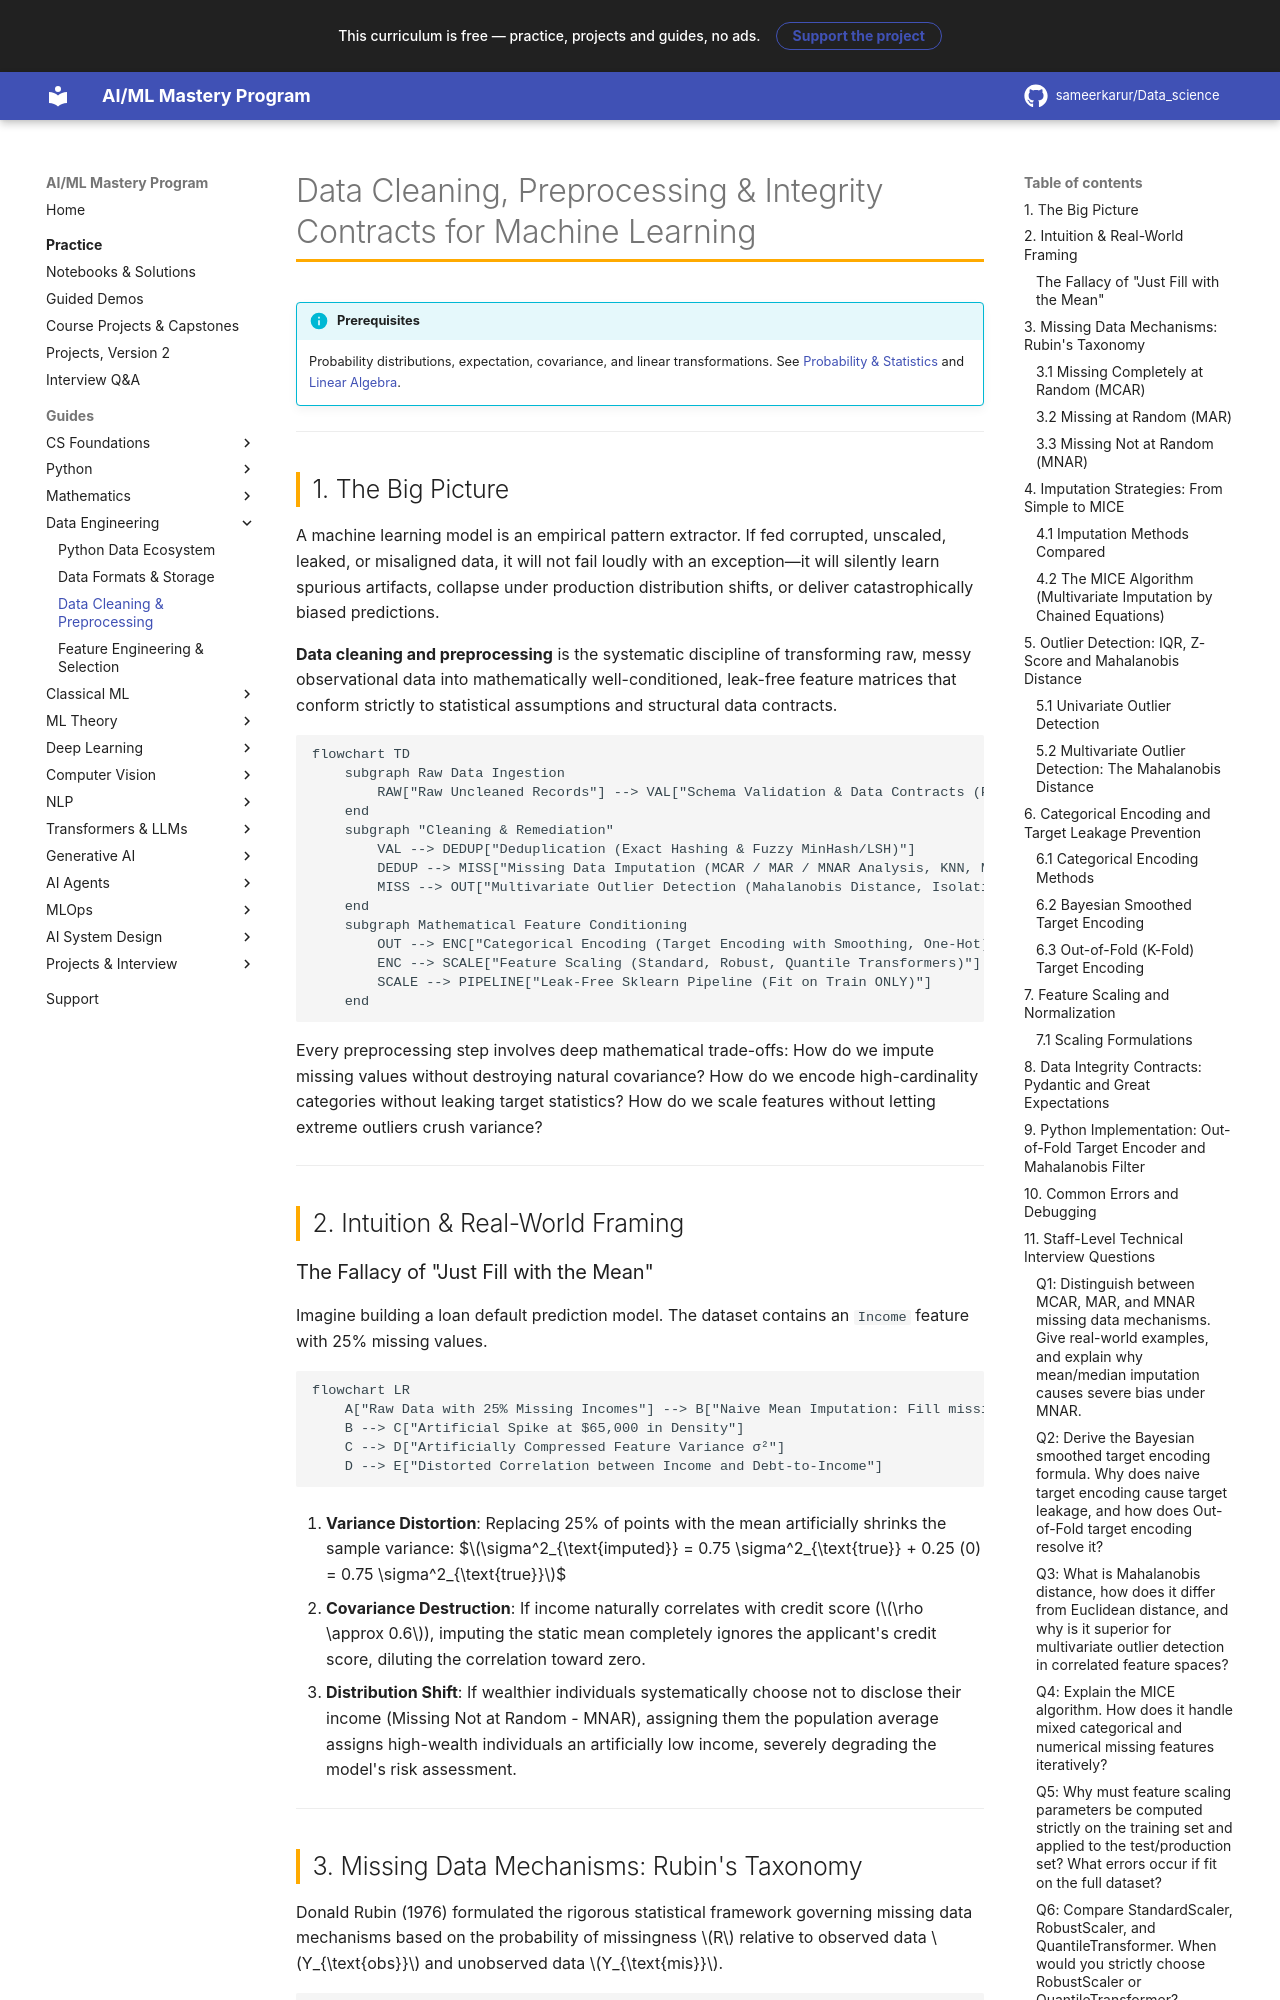

repository: sameerkarur/Data_science · page: 03-data-engineering/data-cleaning-preprocessing-deep-dive/index.html · generator: mkdocs

# Data Cleaning, Preprocessing & Integrity Contracts for Machine Learning

!!! info "Prerequisites"
    Probability distributions, expectation, covariance, and linear transformations. See [Probability & Statistics](../02-mathematics/probability-statistics-deep-dive.md) and [Linear Algebra](../02-mathematics/linear-algebra-deep-dive.md).

---

## 1. The Big Picture

A machine learning model is an empirical pattern extractor. If fed corrupted, unscaled, leaked, or misaligned data, it will not fail loudly with an exception—it will silently learn spurious artifacts, collapse under production distribution shifts, or deliver catastrophically biased predictions.

**Data cleaning and preprocessing** is the systematic discipline of transforming raw, messy observational data into mathematically well-conditioned, leak-free feature matrices that conform strictly to statistical assumptions and structural data contracts.

```mermaid
flowchart TD
    subgraph Raw Data Ingestion
        RAW["Raw Uncleaned Records"] --> VAL["Schema Validation & Data Contracts (Pydantic / Great Expectations)"]
    end
    subgraph "Cleaning & Remediation"
        VAL --> DEDUP["Deduplication (Exact Hashing & Fuzzy MinHash/LSH)"]
        DEDUP --> MISS["Missing Data Imputation (MCAR / MAR / MNAR Analysis, KNN, MICE)"]
        MISS --> OUT["Multivariate Outlier Detection (Mahalanobis Distance, Isolation Forest)"]
    end
    subgraph Mathematical Feature Conditioning
        OUT --> ENC["Categorical Encoding (Target Encoding with Smoothing, One-Hot)"]
        ENC --> SCALE["Feature Scaling (Standard, Robust, Quantile Transformers)"]
        SCALE --> PIPELINE["Leak-Free Sklearn Pipeline (Fit on Train ONLY)"]
    end
```

Every preprocessing step involves deep mathematical trade-offs: How do we impute missing values without destroying natural covariance? How do we encode high-cardinality categories without leaking target statistics? How do we scale features without letting extreme outliers crush variance?

---

## 2. Intuition & Real-World Framing

### The Fallacy of "Just Fill with the Mean"

Imagine building a loan default prediction model. The dataset contains an `Income` feature with 25% missing values.

```mermaid
flowchart LR
    A["Raw Data with 25% Missing Incomes"] --> B["Naive Mean Imputation: Fill missing with $65,000"]
    B --> C["Artificial Spike at $65,000 in Density"]
    C --> D["Artificially Compressed Feature Variance σ²"]
    D --> E["Distorted Correlation between Income and Debt-to-Income"]
```

1. **Variance Distortion**: Replacing 25% of points with the mean artificially shrinks the sample variance:
   $$\sigma^2_{\text{imputed}} = 0.75 \sigma^2_{\text{true}} + 0.25 (0) = 0.75 \sigma^2_{\text{true}}$$

2. **Covariance Destruction**: If income naturally correlates with credit score ($\rho \approx 0.6$), imputing the static mean completely ignores the applicant's credit score, diluting the correlation toward zero.
3. **Distribution Shift**: If wealthier individuals systematically choose not to disclose their income (Missing Not at Random - MNAR), assigning them the population average assigns high-wealth individuals an artificially low income, severely degrading the model's risk assessment.

---
